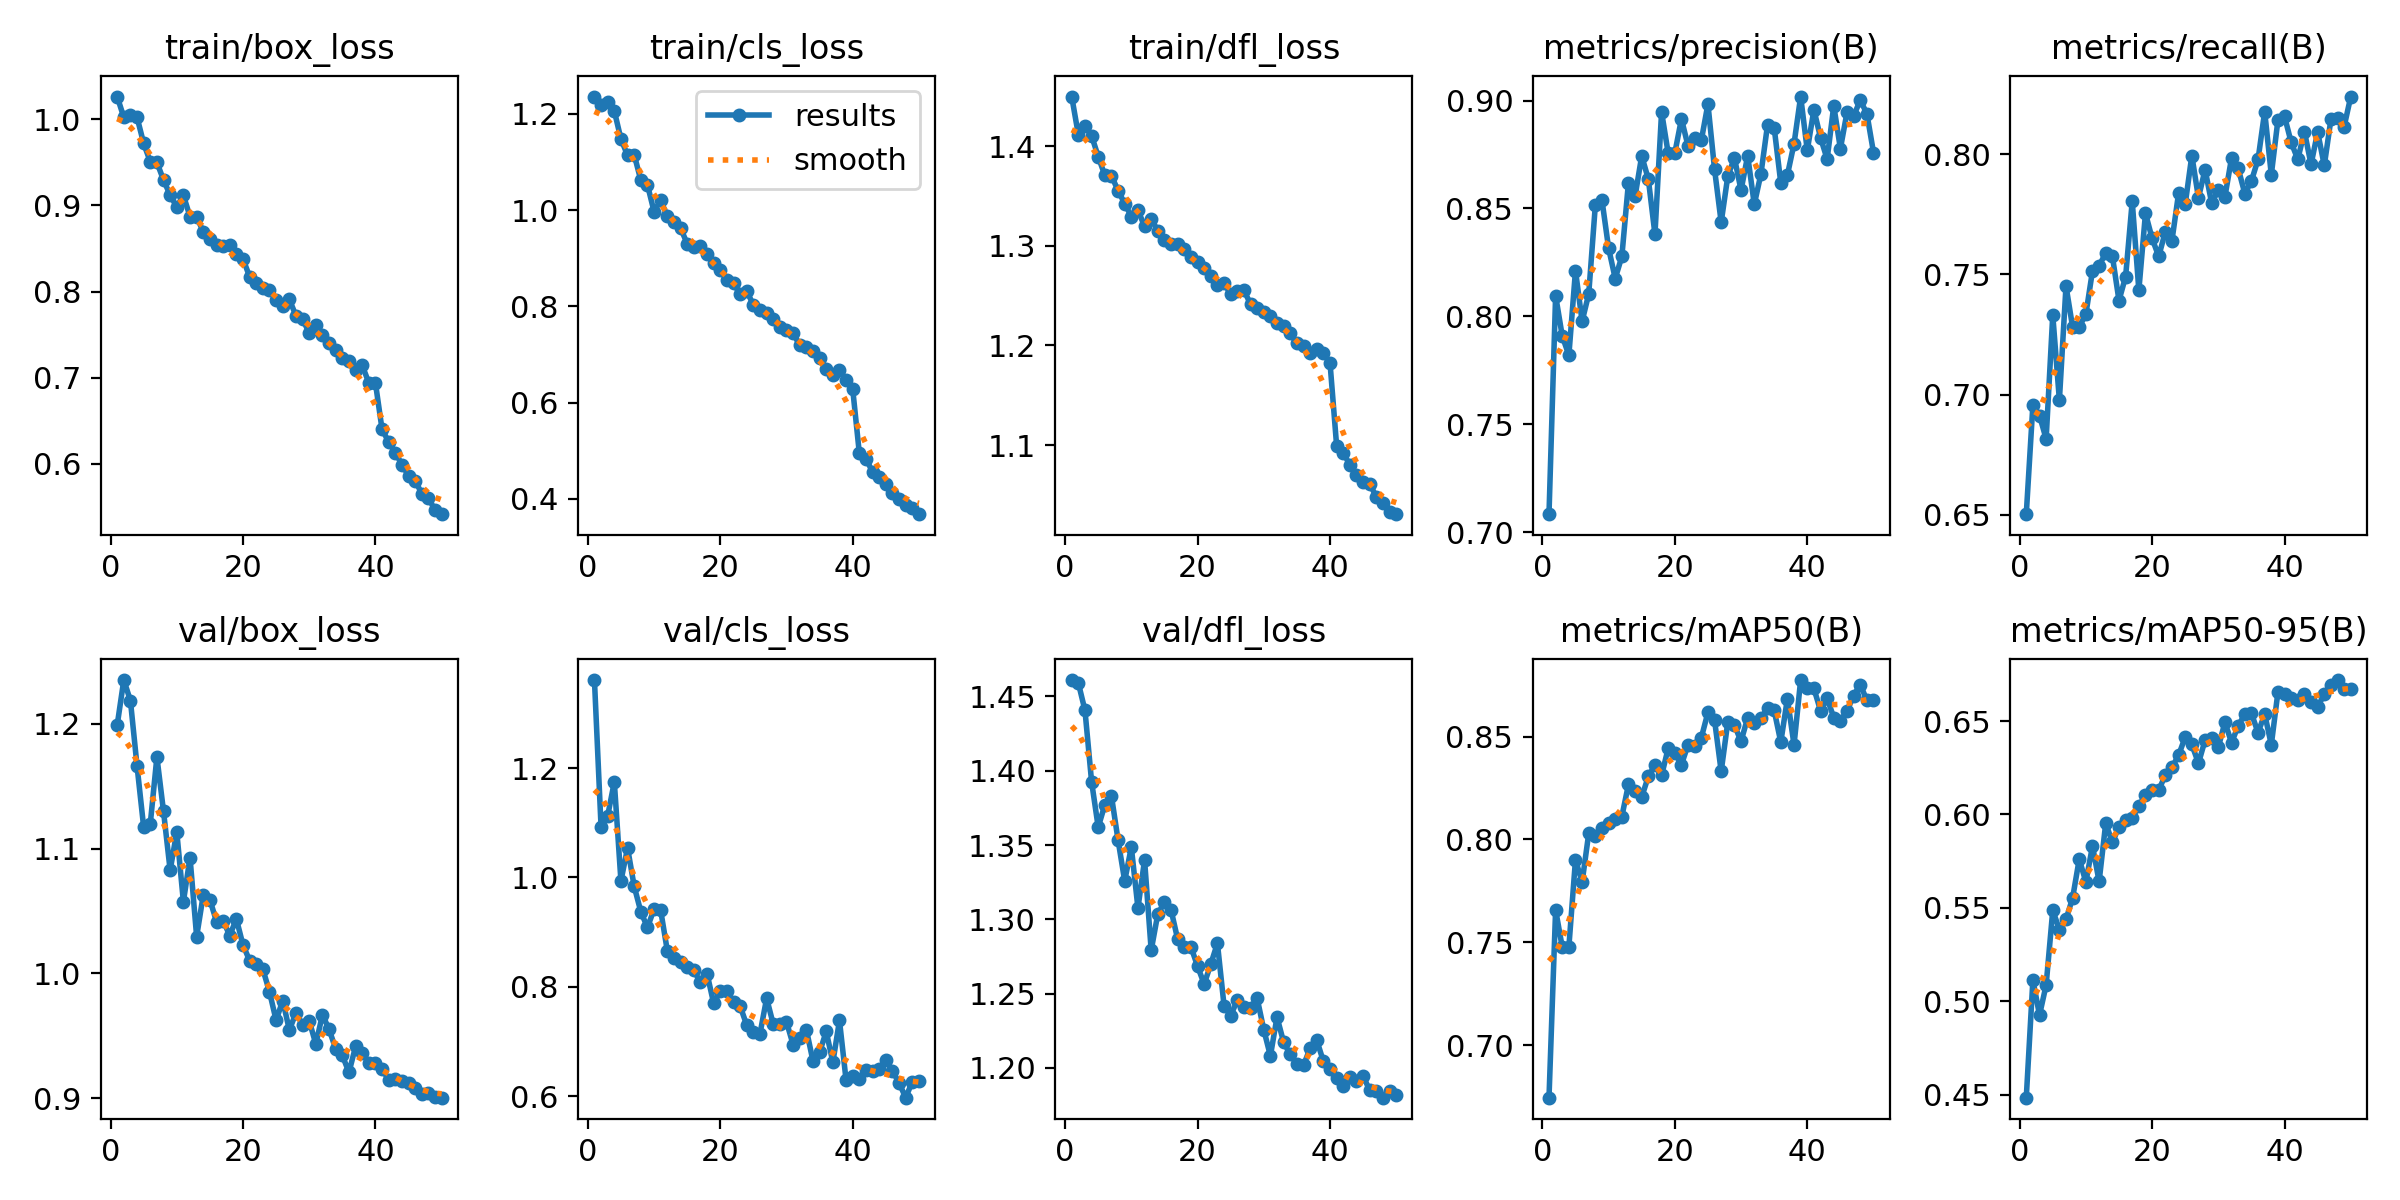

The table this chart was drawn from, first rows:
epoch, time, train/box_loss, train/cls_loss, train/dfl_loss, metrics/precision(B), metrics/recall(B), metrics/mAP50(B), metrics/mAP50-95(B), val/box_loss, val/cls_loss, val/dfl_loss, lr/pg0, lr/pg1, lr/pg2
1, 361.5, 1.026, 1.236, 1.45, 0.7083, 0.6502, 0.6744, 0.4485, 1.199, 1.361, 1.461, 0.06702, 0.0003331, 0.0003331
2, 731.6, 1.002, 1.218, 1.411, 0.8096, 0.6957, 0.7657, 0.5114, 1.235, 1.092, 1.459, 0.03401, 0.0006533, 0.0006533
3, 1144, 1.005, 1.225, 1.42, 0.7909, 0.6913, 0.7476, 0.4926, 1.219, 1.113, 1.441, 0.0009813, 0.0009602, 0.0009602
4, 1560, 1.002, 1.206, 1.41, 0.782, 0.6815, 0.7477, 0.5088, 1.166, 1.175, 1.393, 0.0009406, 0.0009406, 0.0009406
5, 1967, 0.9721, 1.148, 1.39, 0.8212, 0.7331, 0.7901, 0.5487, 1.117, 0.9936, 1.362, 0.0009208, 0.0009208, 0.0009208
6, 2183, 0.9507, 1.114, 1.371, 0.7977, 0.6976, 0.7792, 0.5384, 1.12, 1.054, 1.377, 0.000901, 0.000901, 0.000901
7, 2342, 0.95, 1.115, 1.37, 0.8104, 0.7451, 0.8029, 0.5438, 1.174, 0.9838, 1.383, 0.0008812, 0.0008812, 0.0008812
8, 2504, 0.9296, 1.062, 1.355, 0.8516, 0.728, 0.8016, 0.5554, 1.13, 0.9376, 1.353, 0.0008614, 0.0008614, 0.0008614
9, 2670, 0.912, 1.053, 1.342, 0.8538, 0.7282, 0.8056, 0.5761, 1.083, 0.9086, 1.326, 0.0008416, 0.0008416, 0.0008416
10, 2864, 0.8983, 0.997, 1.329, 0.8316, 0.7334, 0.8081, 0.5639, 1.113, 0.9418, 1.349, 0.0008218, 0.0008218, 0.0008218
11, 3189, 0.9117, 1.02, 1.336, 0.8175, 0.7515, 0.81, 0.5831, 1.057, 0.94, 1.308, 0.000802, 0.000802, 0.000802
12, 3350, 0.8872, 0.9874, 1.32, 0.8277, 0.7536, 0.8111, 0.5641, 1.093, 0.8663, 1.34, 0.0007822, 0.0007822, 0.0007822
13, 3513, 0.8867, 0.9748, 1.327, 0.862, 0.7589, 0.8267, 0.5954, 1.029, 0.852, 1.279, 0.0007624, 0.0007624, 0.0007624
14, 3676, 0.8695, 0.9628, 1.315, 0.8557, 0.7576, 0.8236, 0.585, 1.063, 0.8462, 1.304, 0.0007426, 0.0007426, 0.0007426
15, 3842, 0.8607, 0.9304, 1.306, 0.8743, 0.7391, 0.8206, 0.5934, 1.059, 0.8366, 1.311, 0.0007228, 0.0007228, 0.0007228
16, 4006, 0.8541, 0.9231, 1.301, 0.8636, 0.749, 0.8306, 0.597, 1.042, 0.83, 1.306, 0.000703, 0.000703, 0.000703
17, 4173, 0.853, 0.9262, 1.302, 0.838, 0.7804, 0.8362, 0.5981, 1.042, 0.8086, 1.287, 0.0006832, 0.0006832, 0.0006832
18, 4344, 0.8541, 0.9082, 1.296, 0.8947, 0.7434, 0.8311, 0.6045, 1.03, 0.8244, 1.281, 0.0006634, 0.0006634, 0.0006634
19, 4507, 0.8438, 0.8895, 1.289, 0.8756, 0.7754, 0.8444, 0.6107, 1.044, 0.7701, 1.281, 0.0006436, 0.0006436, 0.0006436
20, 4676, 0.8378, 0.8751, 1.284, 0.8757, 0.765, 0.8421, 0.6132, 1.023, 0.7916, 1.268, 0.0006238, 0.0006238, 0.0006238
21, 4845, 0.8173, 0.8543, 1.278, 0.8915, 0.7575, 0.8364, 0.613, 1.01, 0.793, 1.256, 0.000604, 0.000604, 0.000604
22, 5012, 0.8097, 0.8478, 1.27, 0.8789, 0.7678, 0.8461, 0.6212, 1.008, 0.7718, 1.27, 0.0005842, 0.0005842, 0.0005842
23, 5175, 0.8044, 0.825, 1.261, 0.8826, 0.7641, 0.8456, 0.6252, 1.003, 0.7649, 1.284, 0.0005644, 0.0005644, 0.0005644
24, 5342, 0.8015, 0.8318, 1.263, 0.8815, 0.7837, 0.8494, 0.6317, 0.9852, 0.73, 1.242, 0.0005446, 0.0005446, 0.0005446
25, 5503, 0.7897, 0.8027, 1.251, 0.8984, 0.7792, 0.8618, 0.6414, 0.9624, 0.7175, 1.235, 0.0005248, 0.0005248, 0.0005248
26, 5666, 0.7837, 0.7928, 1.254, 0.8681, 0.7994, 0.858, 0.6375, 0.9782, 0.7146, 1.245, 0.000505, 0.000505, 0.000505
27, 5831, 0.791, 0.7867, 1.255, 0.8436, 0.7819, 0.8331, 0.6274, 0.9546, 0.7792, 1.241, 0.0004852, 0.0004852, 0.0004852
28, 5997, 0.7718, 0.7745, 1.242, 0.8649, 0.7936, 0.8571, 0.6398, 0.9683, 0.7319, 1.241, 0.0004654, 0.0004654, 0.0004654
29, 6166, 0.7679, 0.7565, 1.237, 0.8734, 0.7796, 0.8556, 0.641, 0.9588, 0.7313, 1.247, 0.0004456, 0.0004456, 0.0004456
30, 6335, 0.7521, 0.7517, 1.233, 0.8585, 0.7852, 0.8477, 0.6361, 0.9618, 0.7361, 1.226, 0.0004258, 0.0004258, 0.0004258
31, 6501, 0.7607, 0.7442, 1.229, 0.8744, 0.7823, 0.8592, 0.6493, 0.9434, 0.6943, 1.208, 0.000406, 0.000406, 0.000406
32, 6662, 0.7497, 0.719, 1.223, 0.8519, 0.7985, 0.8565, 0.6384, 0.9669, 0.7066, 1.234, 0.0003862, 0.0003862, 0.0003862
33, 6831, 0.7407, 0.7158, 1.219, 0.8659, 0.7941, 0.8589, 0.6475, 0.955, 0.7219, 1.217, 0.0003664, 0.0003664, 0.0003664
34, 6998, 0.7327, 0.7077, 1.212, 0.8887, 0.7836, 0.8638, 0.6536, 0.9394, 0.6644, 1.209, 0.0003466, 0.0003466, 0.0003466
35, 7166, 0.7224, 0.6924, 1.202, 0.8875, 0.7889, 0.8628, 0.6542, 0.9343, 0.6805, 1.203, 0.0003268, 0.0003268, 0.0003268
36, 7330, 0.7189, 0.6701, 1.2, 0.8618, 0.7978, 0.8473, 0.6437, 0.9206, 0.7186, 1.202, 0.000307, 0.000307, 0.000307
37, 7497, 0.7093, 0.6583, 1.192, 0.8655, 0.8177, 0.8685, 0.6538, 0.9414, 0.6623, 1.213, 0.0002872, 0.0002872, 0.0002872
38, 7665, 0.7145, 0.6672, 1.196, 0.88, 0.7915, 0.8459, 0.6373, 0.9362, 0.7387, 1.219, 0.0002674, 0.0002674, 0.0002674
39, 7834, 0.6939, 0.6472, 1.192, 0.9019, 0.8142, 0.8775, 0.6655, 0.9284, 0.6292, 1.204, 0.0002476, 0.0002476, 0.0002476
40, 8002, 0.6938, 0.6277, 1.183, 0.8769, 0.8157, 0.8735, 0.6644, 0.9281, 0.6365, 1.199, 0.0002278, 0.0002278, 0.0002278
41, 8178, 0.6399, 0.4948, 1.099, 0.8958, 0.8049, 0.8734, 0.6624, 0.9233, 0.6318, 1.193, 0.000208, 0.000208, 0.000208
42, 8333, 0.6255, 0.4828, 1.092, 0.8828, 0.7979, 0.8627, 0.6615, 0.9146, 0.6479, 1.188, 0.0001882, 0.0001882, 0.0001882
43, 8544, 0.6129, 0.4564, 1.08, 0.8729, 0.8095, 0.8685, 0.6645, 0.9156, 0.6462, 1.194, 0.0001684, 0.0001684, 0.0001684
44, 8700, 0.5992, 0.4458, 1.07, 0.8976, 0.7958, 0.8593, 0.6601, 0.9133, 0.6492, 1.191, 0.0001486, 0.0001486, 0.0001486
45, 8859, 0.5861, 0.4304, 1.063, 0.8777, 0.8092, 0.8576, 0.6576, 0.912, 0.6665, 1.194, 0.0001288, 0.0001288, 0.0001288
46, 9020, 0.5803, 0.4133, 1.061, 0.8945, 0.7953, 0.8625, 0.6644, 0.9079, 0.6463, 1.185, 0.000109, 0.000109, 0.000109
47, 9177, 0.5655, 0.4005, 1.048, 0.8929, 0.8145, 0.8699, 0.6693, 0.9034, 0.6246, 1.185, 8.92e-05, 8.92e-05, 8.92e-05
48, 9338, 0.5605, 0.3874, 1.042, 0.9001, 0.8149, 0.8753, 0.6719, 0.9038, 0.5976, 1.18, 6.94e-05, 6.94e-05, 6.94e-05
49, 9501, 0.546, 0.3822, 1.033, 0.894, 0.8115, 0.8677, 0.6674, 0.9007, 0.627, 1.185, 4.96e-05, 4.96e-05, 4.96e-05
50, 9664, 0.5416, 0.3683, 1.031, 0.8759, 0.824, 0.8678, 0.6672, 0.9003, 0.6283, 1.182, 2.98e-05, 2.98e-05, 2.98e-05
